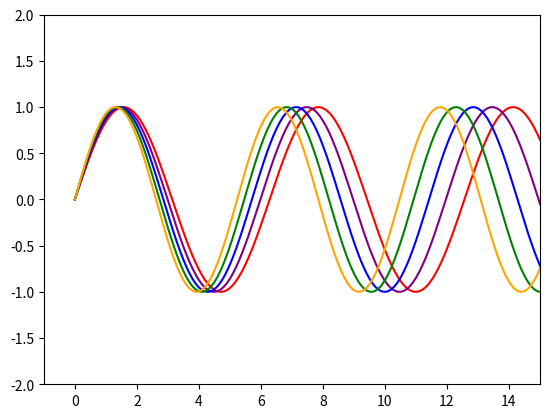
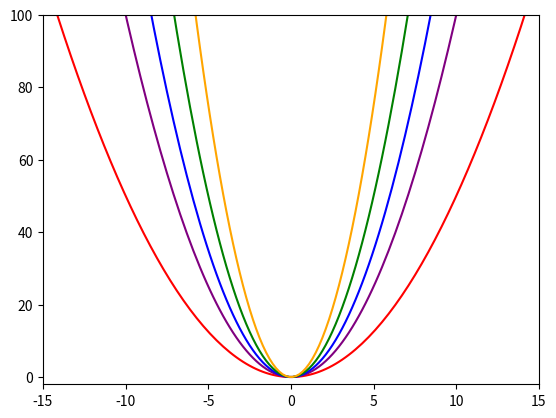
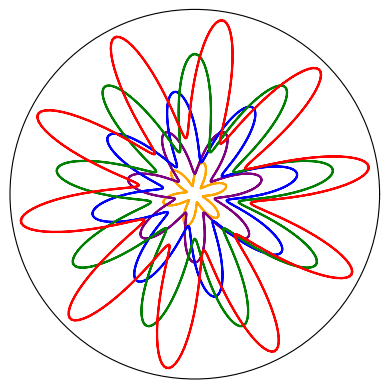

Reproduce these figures in Python, in order.
import matplotlib.pyplot as plt
import math
import numpy as np

# sin waves
plt.xlim(-1, 15)
plt.ylim(-2, 2)

xs = np.linspace(0, 150, 1500)

plt.plot(xs, np.sin(xs), label='Line 1', color='red')
plt.plot(xs, np.sin(xs*1.05), label='Line 1', color='purple')
plt.plot(xs, np.sin(xs*1.1), label='Line 1', color='blue')
plt.plot(xs, np.sin(xs*1.15), label='Line 1', color='green')
plt.plot(xs, np.sin(xs*1.2), label='Line 1', color='orange')

plt.show()
plt.clf()

# parabolas 
plt.xlim(-15, 15)
plt.ylim(-2, 100)

xs = np.linspace(-150, 150, 1500)

plt.plot(xs, xs**2*0.5, label='Line 1', color='red')
plt.plot(xs, xs**2*1, label='Line 1', color='purple')
plt.plot(xs, xs**2*1.4, label='Line 1', color='blue')
plt.plot(xs, xs**2*2, label='Line 1', color='green')
plt.plot(xs, xs**2*3, label='Line 1', color='orange')

plt.show()
plt.clf()

# sin waves with polar coordinates
plt.subplot(projection='polar')

theta = np.linspace(0, 4*np.pi, 400)
r_flower_1 = 1*np.sin(6*theta)+4
r_flower_2 = 2*np.sin(7*theta)+6
r_flower_3 = 3*np.sin(8*theta)+8
r_flower_4 = 4*np.sin(9*theta)+10
r_flower_5 = 5*np.sin(10*theta)+12
# r_spiral = theta

# plt.plot(theta, r_spiral, color='red')
plt.plot(theta, r_flower_1, color='orange')
plt.plot(theta, r_flower_2, color='purple')
plt.plot(theta, r_flower_3, color='blue')
plt.plot(theta, r_flower_4, color='green')
plt.plot(theta, r_flower_5, color='red')

plt.grid(False)
plt.rgrids([])
plt.thetagrids([])

plt.show()
